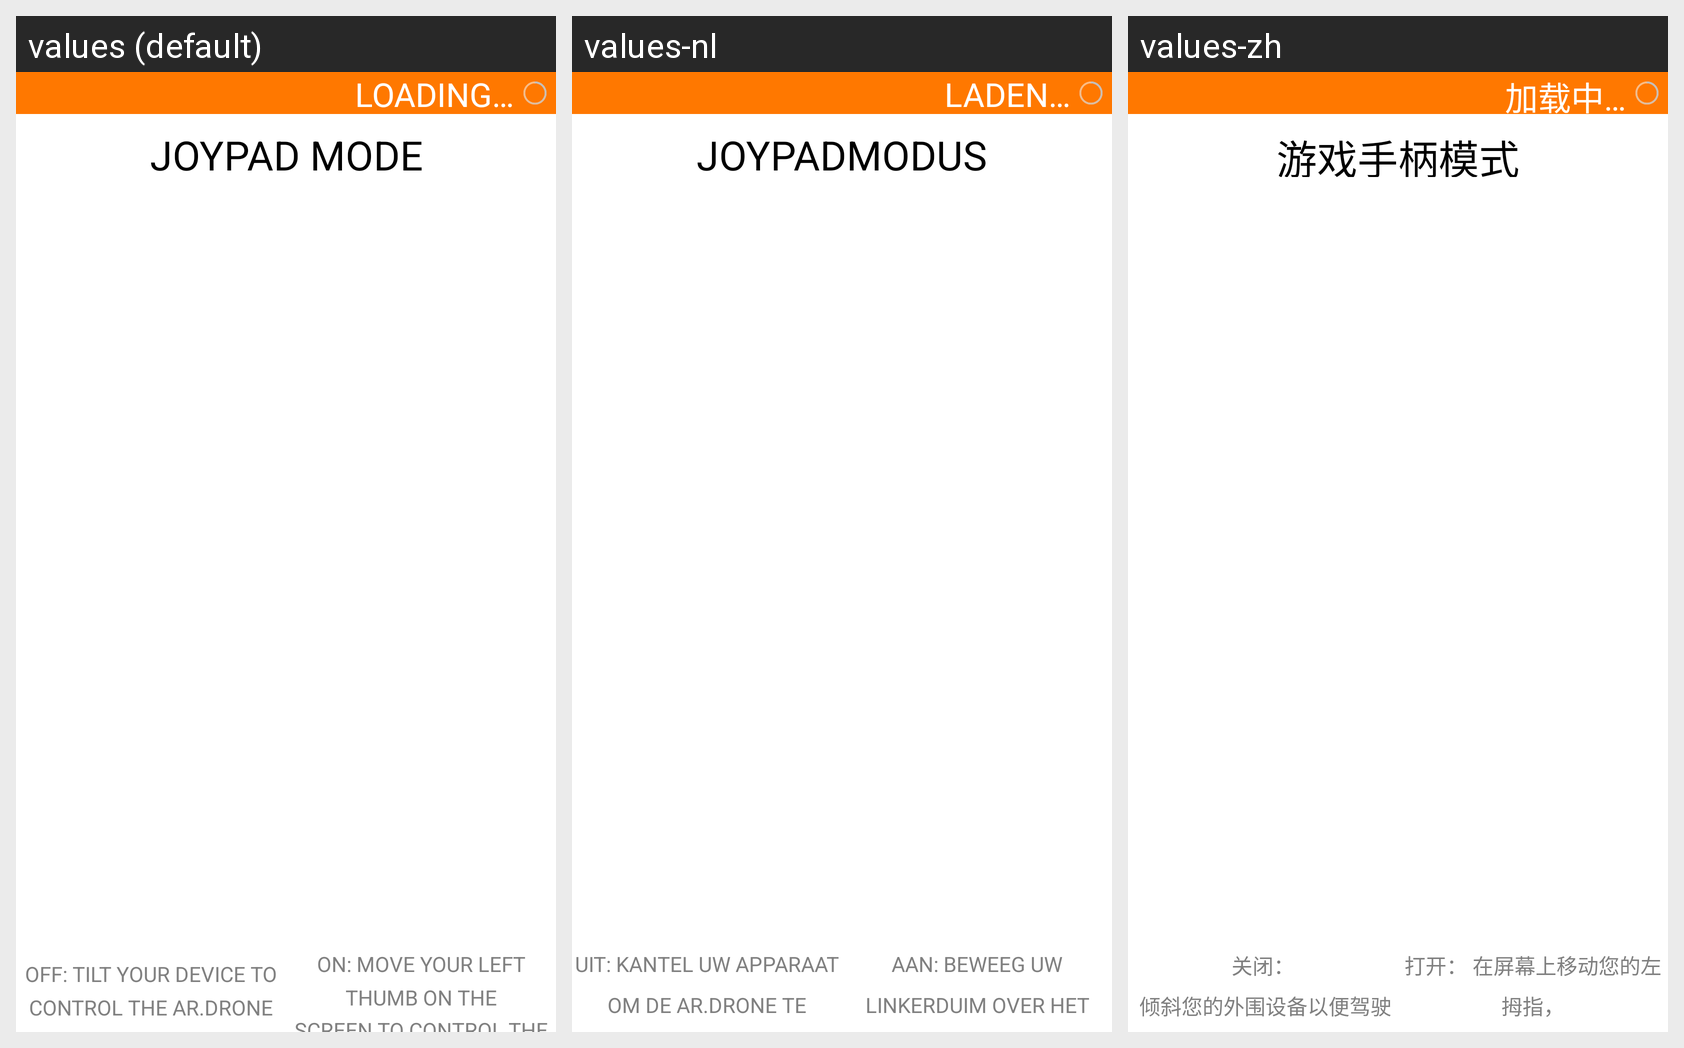

Strings drawn on this Android screen and how each of the app's shown locales translates them:
Android screen res/layout/hint_screen_joypad_mode.xml rendered under 3 locales, left to right: values (default), values-nl, values-zh. Device: Nexus 5 (rendered at 1080×1920; each locale shown at half size, 540×960, under a caption strip naming it); theme FreeFlightTheme.
Other locales in the repository, not shown: values-de, values-es, values-fr, values-it, values-ja, values-pt.
Strings drawn on this screen, with the default value and each locale's value (text and hints the layout hard-codes, and strings that could not be matched under every locale, appear in the picture but are not listed):

JOYPAD_MODE
  values: JOYPAD MODE
  values-nl: JOYPADMODUS
  values-zh: 游戏手柄模式

OFF_TILT_YOUR_DEVICE_TO_CONTROL_THE_ARDRONE
  values: OFF: TILT YOUR DEVICE TO
      CONTROL THE AR.DRONE
  values-nl: UIT: KANTEL UW APPARAAT
      OM DE AR.DRONE TE BESTUREN
  values-zh: 关闭：
       倾斜您的外围设备以便驾驶 AR.DRONE

ON_MOVE_YOUR_LEFT_THUMB_ON_THE_SCREEN_TO_CONTROL_THE_ARDRONE
  values: ON: MOVE YOUR LEFT THUMB ON THE
      SCREEN TO CONTROL THE AR.DRONE
  values-nl: AAN: BEWEEG UW LINKERDUIM OVER HET SCHERM OM DE AR.DRONE TE BESTUREN
  values-zh: 打开： 在屏幕上移动您的左拇指，
      以控制 AR.DRONE

LOADING
  values: LOADING…
  values-nl: LADEN…
  values-zh: 加载中…
